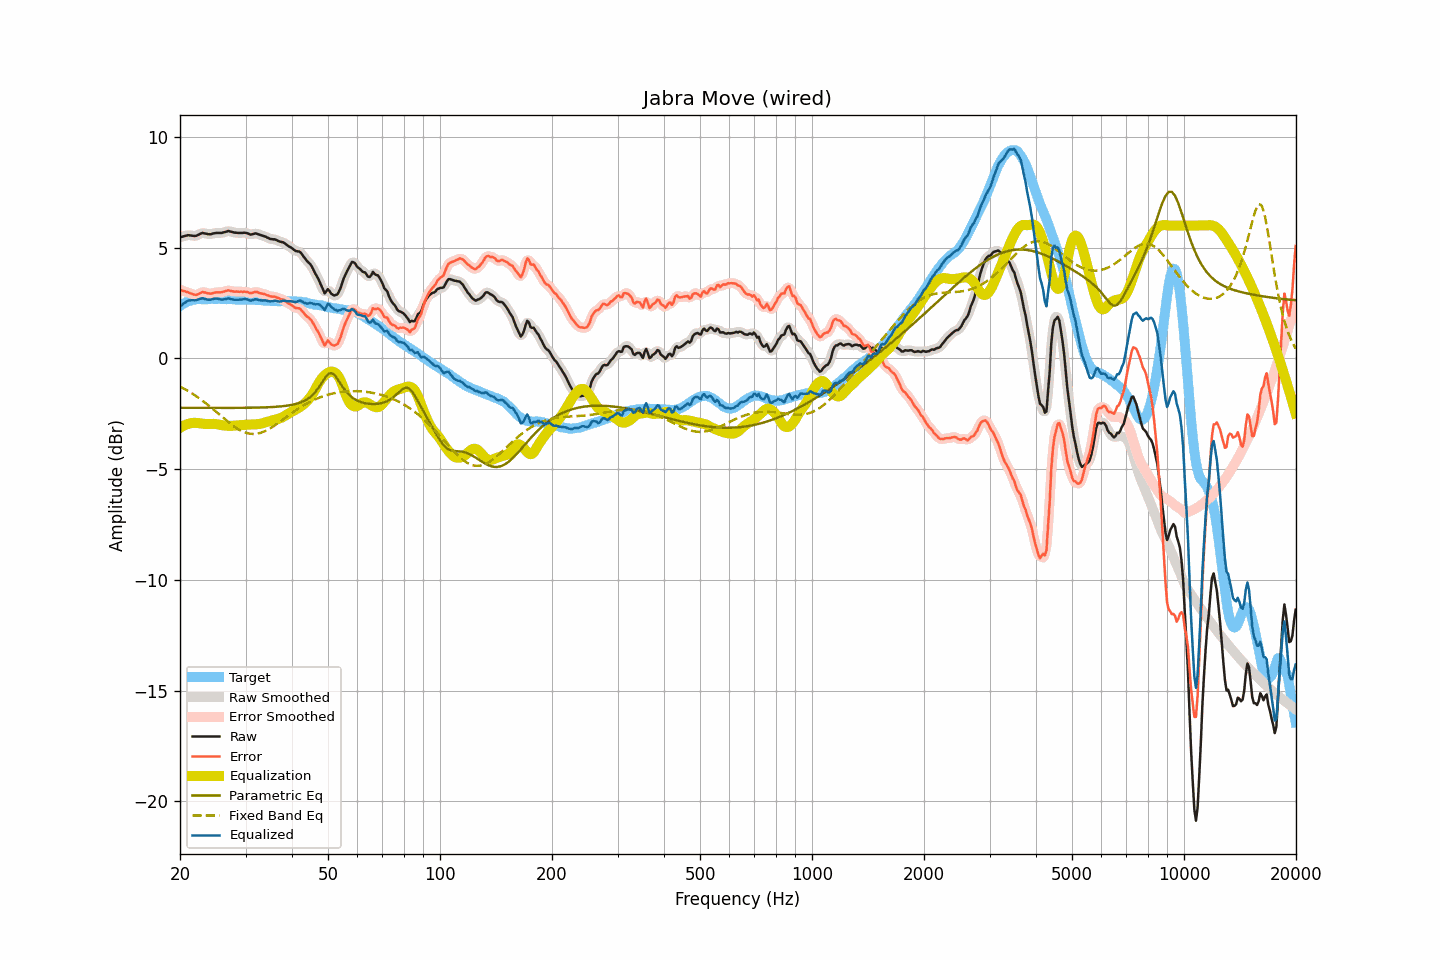

The data file committed next to this chart (first rows):
frequency, raw, smoothed, error, error_smoothed, equalization, parametric_eq, fixed_band_eq, equalized_raw, equalized_smoothed, target
20.00, 5.47, 5.47, 3.10, 3.10, -3.13, -2.23, -1.27, 2.34, 2.33, 2.37
20.20, 5.49, 5.49, 3.07, 3.08, -3.09, -2.23, -1.31, 2.40, 2.41, 2.41
20.40, 5.51, 5.51, 3.05, 3.05, -3.05, -2.23, -1.35, 2.46, 2.47, 2.46
20.61, 5.53, 5.53, 3.04, 3.03, -3.01, -2.23, -1.39, 2.52, 2.52, 2.49
20.81, 5.55, 5.55, 3.01, 3.01, -2.98, -2.23, -1.43, 2.57, 2.57, 2.54
21.02, 5.57, 5.56, 2.99, 2.99, -2.96, -2.23, -1.47, 2.61, 2.60, 2.58
21.23, 5.56, 5.56, 2.96, 2.96, -2.94, -2.23, -1.51, 2.62, 2.62, 2.60
21.44, 5.55, 5.55, 2.93, 2.93, -2.92, -2.23, -1.56, 2.63, 2.63, 2.62
21.66, 5.54, 5.54, 2.90, 2.90, -2.91, -2.23, -1.60, 2.63, 2.63, 2.64
21.87, 5.53, 5.53, 2.88, 2.88, -2.91, -2.23, -1.65, 2.62, 2.63, 2.65
22.09, 5.54, 5.54, 2.87, 2.88, -2.91, -2.23, -1.70, 2.63, 2.64, 2.67
22.31, 5.57, 5.57, 2.89, 2.89, -2.92, -2.23, -1.75, 2.65, 2.65, 2.68
22.54, 5.61, 5.61, 2.93, 2.93, -2.93, -2.23, -1.80, 2.68, 2.68, 2.68
22.76, 5.64, 5.64, 2.96, 2.96, -2.94, -2.23, -1.86, 2.70, 2.70, 2.68
22.99, 5.67, 5.66, 3.00, 2.99, -2.95, -2.23, -1.91, 2.72, 2.71, 2.67
23.22, 5.65, 5.65, 2.98, 2.99, -2.96, -2.23, -1.96, 2.69, 2.70, 2.67
23.45, 5.64, 5.64, 2.97, 2.97, -2.96, -2.23, -2.02, 2.68, 2.68, 2.67
23.69, 5.62, 5.62, 2.94, 2.95, -2.96, -2.23, -2.08, 2.66, 2.66, 2.67
23.92, 5.61, 5.61, 2.94, 2.93, -2.96, -2.23, -2.14, 2.65, 2.65, 2.67
24.16, 5.61, 5.61, 2.93, 2.93, -2.96, -2.23, -2.20, 2.65, 2.66, 2.68
24.40, 5.63, 5.63, 2.94, 2.94, -2.95, -2.23, -2.26, 2.68, 2.67, 2.69
24.65, 5.65, 5.65, 2.97, 2.96, -2.95, -2.23, -2.32, 2.70, 2.69, 2.68
24.89, 5.66, 5.66, 2.98, 2.98, -2.96, -2.23, -2.38, 2.70, 2.70, 2.68
25.14, 5.67, 5.67, 2.99, 2.98, -2.97, -2.23, -2.44, 2.70, 2.70, 2.68
25.39, 5.67, 5.67, 2.98, 2.98, -2.98, -2.23, -2.50, 2.69, 2.68, 2.69
25.65, 5.67, 5.67, 2.98, 2.99, -3.00, -2.23, -2.57, 2.67, 2.67, 2.69
25.91, 5.67, 5.68, 2.99, 2.99, -3.01, -2.23, -2.63, 2.66, 2.66, 2.68
26.16, 5.69, 5.69, 3.01, 3.01, -3.02, -2.23, -2.69, 2.67, 2.66, 2.68
26.43, 5.71, 5.71, 3.03, 3.04, -3.03, -2.23, -2.75, 2.68, 2.68, 2.67
26.69, 5.73, 5.73, 3.06, 3.06, -3.04, -2.23, -2.81, 2.69, 2.69, 2.67
26.96, 5.76, 5.74, 3.08, 3.07, -3.04, -2.23, -2.87, 2.71, 2.70, 2.68
27.23, 5.74, 5.74, 3.06, 3.06, -3.05, -2.23, -2.93, 2.69, 2.69, 2.68
27.50, 5.72, 5.72, 3.04, 3.04, -3.04, -2.23, -2.99, 2.67, 2.68, 2.68
27.77, 5.70, 5.70, 3.03, 3.03, -3.04, -2.23, -3.04, 2.66, 2.66, 2.67
28.05, 5.68, 5.68, 3.01, 3.02, -3.03, -2.23, -3.09, 2.65, 2.65, 2.67
28.33, 5.68, 5.68, 3.02, 3.02, -3.03, -2.23, -3.14, 2.65, 2.65, 2.66
28.62, 5.67, 5.67, 3.02, 3.02, -3.02, -2.23, -3.19, 2.65, 2.65, 2.65
28.90, 5.67, 5.67, 3.01, 3.01, -3.02, -2.23, -3.23, 2.65, 2.65, 2.66
29.19, 5.67, 5.67, 3.02, 3.01, -3.01, -2.23, -3.27, 2.66, 2.66, 2.65
29.48, 5.67, 5.67, 3.00, 3.01, -3.00, -2.23, -3.30, 2.66, 2.67, 2.67
29.78, 5.68, 5.67, 3.02, 3.01, -3.00, -2.23, -3.33, 2.68, 2.68, 2.66
30.08, 5.67, 5.67, 3.00, 3.01, -2.99, -2.23, -3.36, 2.68, 2.67, 2.66
30.38, 5.65, 5.64, 3.00, 2.99, -2.99, -2.23, -3.38, 2.66, 2.66, 2.65
30.68, 5.62, 5.62, 2.97, 2.97, -2.99, -2.23, -3.39, 2.63, 2.63, 2.65
30.99, 5.59, 5.60, 2.94, 2.96, -2.98, -2.23, -3.40, 2.61, 2.62, 2.65
31.30, 5.61, 5.61, 2.96, 2.96, -2.98, -2.22, -3.41, 2.63, 2.63, 2.65
31.61, 5.63, 5.63, 2.99, 2.98, -2.98, -2.22, -3.41, 2.65, 2.65, 2.64
31.93, 5.65, 5.64, 3.01, 3.00, -2.97, -2.22, -3.40, 2.67, 2.66, 2.64
32.24, 5.63, 5.63, 3.00, 2.99, -2.97, -2.22, -3.40, 2.66, 2.66, 2.63
32.57, 5.60, 5.61, 2.96, 2.97, -2.96, -2.22, -3.38, 2.64, 2.64, 2.64
32.89, 5.58, 5.58, 2.94, 2.95, -2.95, -2.22, -3.36, 2.63, 2.62, 2.63
33.22, 5.55, 5.55, 2.93, 2.93, -2.93, -2.21, -3.34, 2.62, 2.62, 2.62
33.55, 5.53, 5.53, 2.91, 2.91, -2.91, -2.21, -3.31, 2.62, 2.62, 2.62
33.89, 5.51, 5.50, 2.90, 2.89, -2.89, -2.21, -3.28, 2.62, 2.62, 2.61
34.23, 5.47, 5.47, 2.86, 2.86, -2.86, -2.21, -3.24, 2.61, 2.61, 2.61
34.57, 5.44, 5.44, 2.84, 2.83, -2.84, -2.20, -3.20, 2.60, 2.59, 2.60
34.92, 5.40, 5.41, 2.80, 2.81, -2.83, -2.20, -3.16, 2.57, 2.58, 2.60
35.27, 5.39, 5.39, 2.80, 2.80, -2.81, -2.20, -3.12, 2.58, 2.58, 2.59
35.62, 5.38, 5.38, 2.79, 2.79, -2.79, -2.19, -3.07, 2.59, 2.59, 2.59
35.97, 5.38, 5.37, 2.79, 2.78, -2.77, -2.19, -3.02, 2.61, 2.60, 2.59
... 635 more rows
